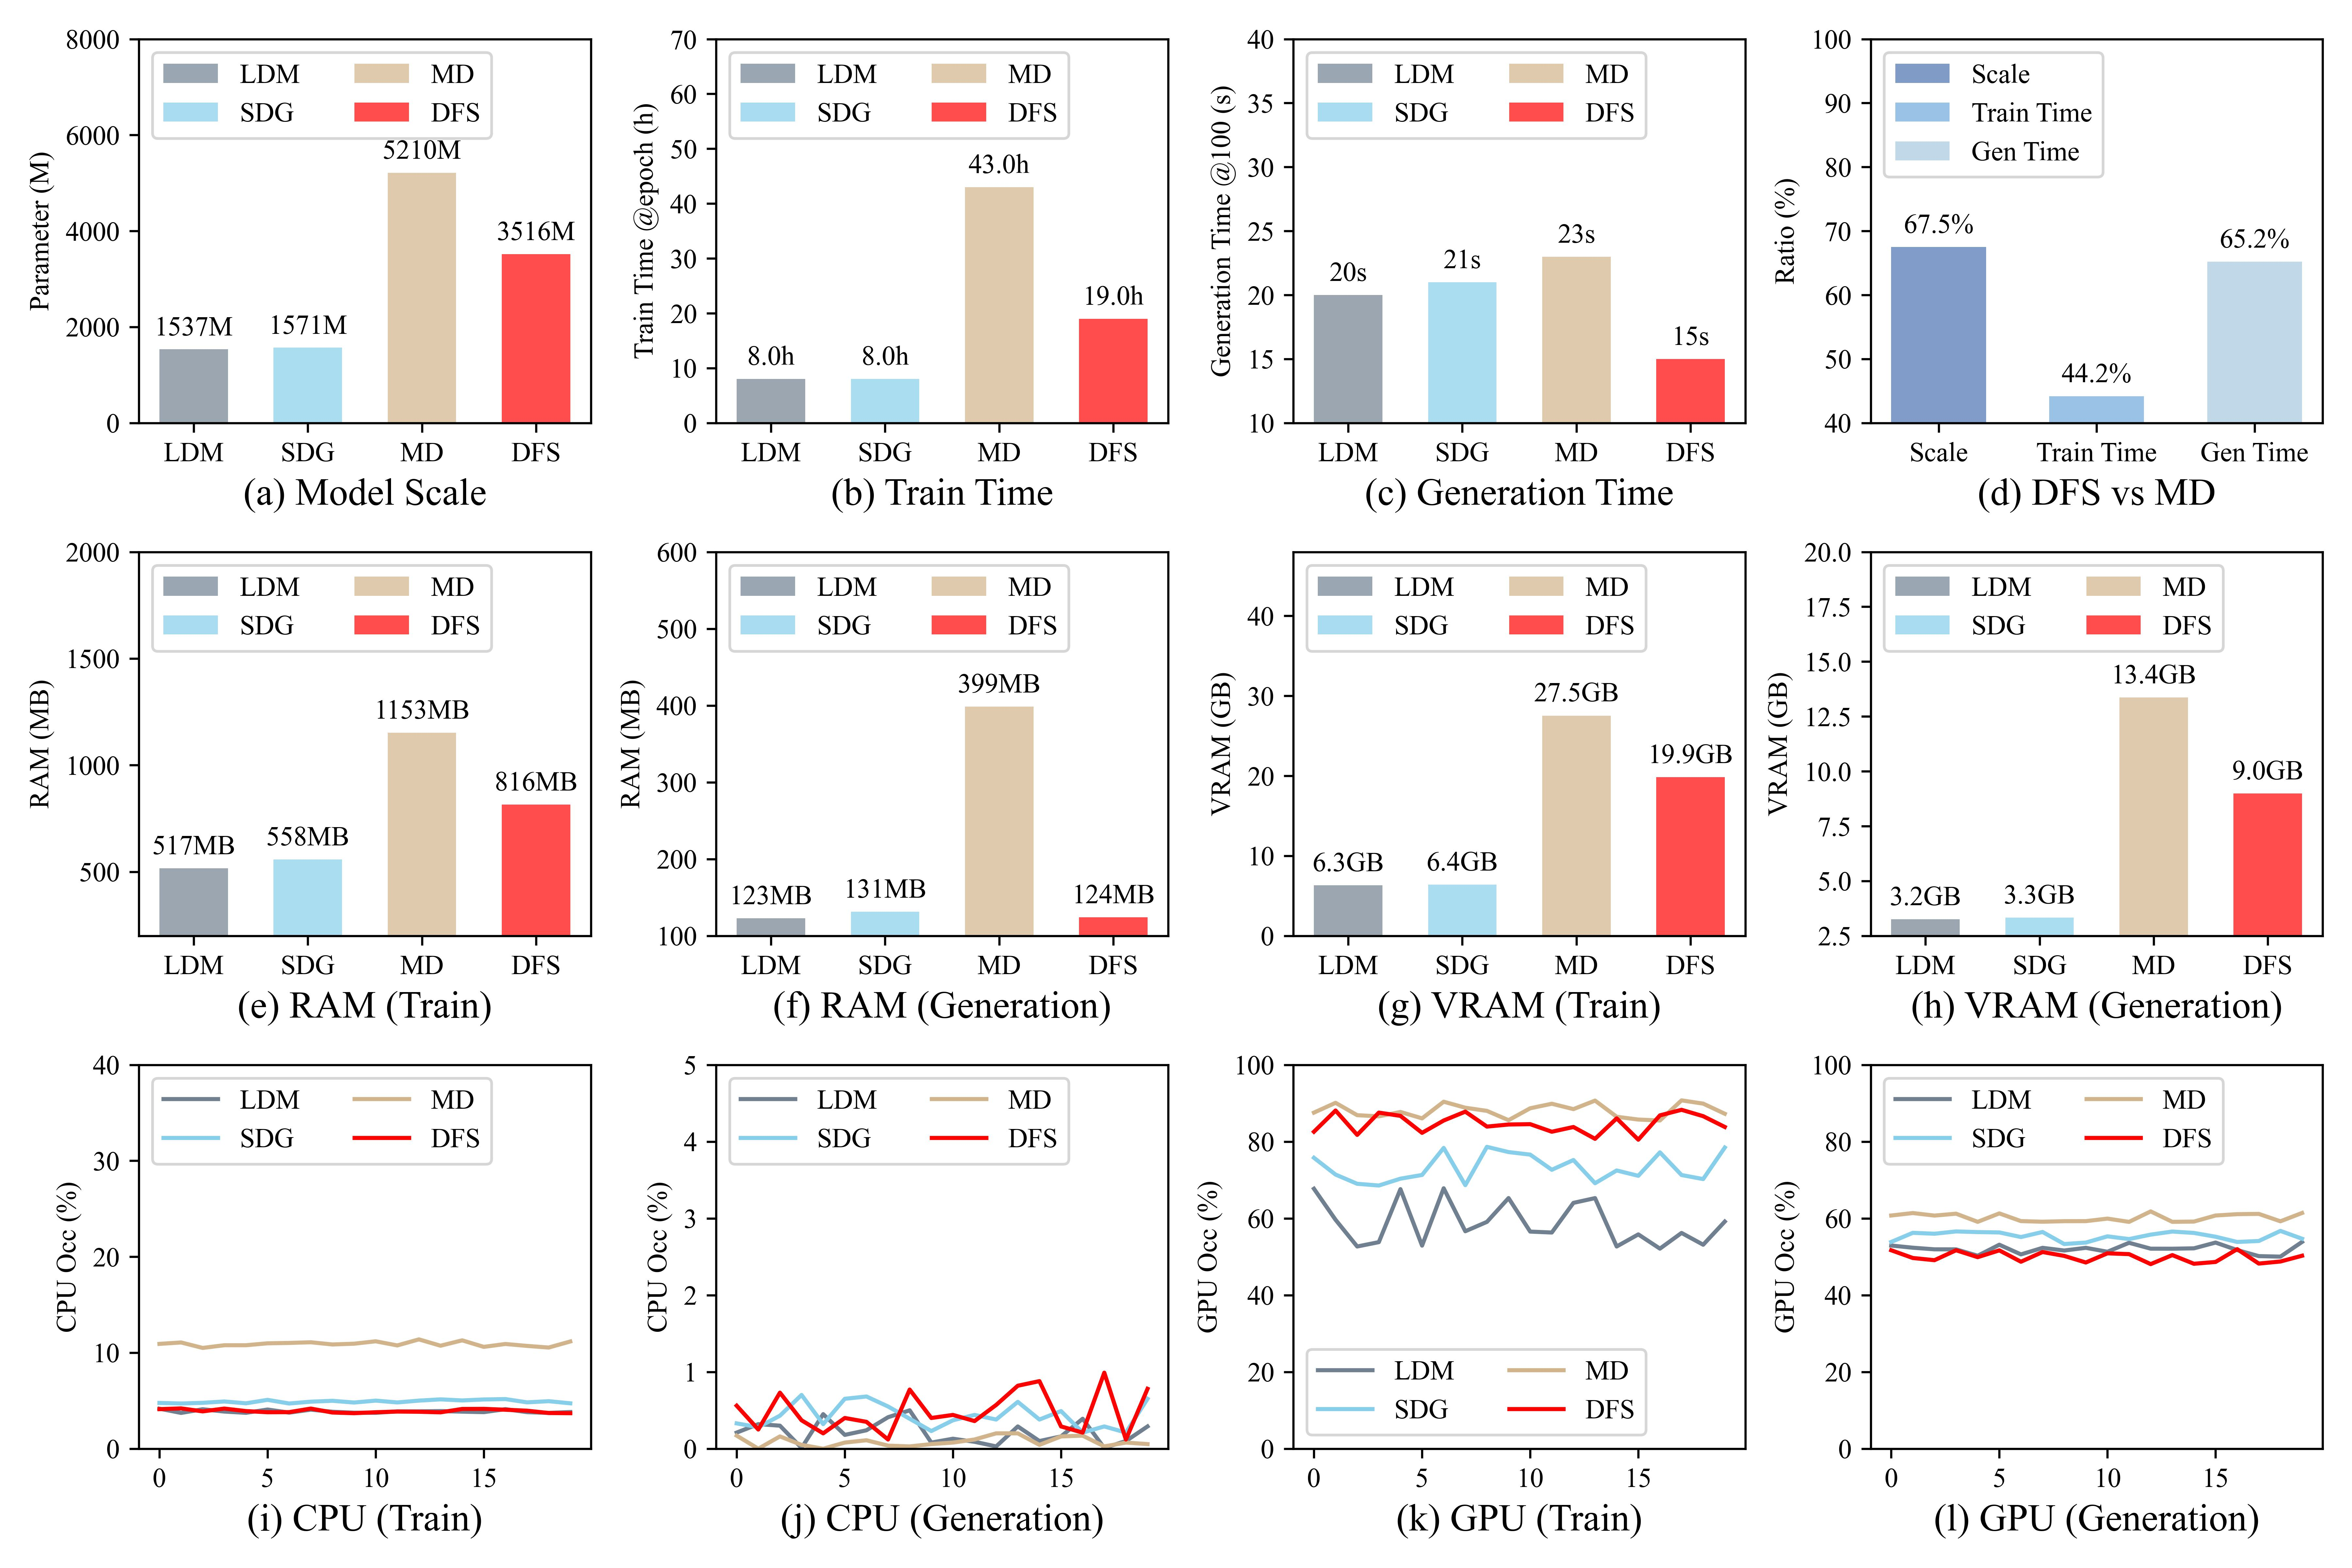

This chart was generated by the following Python code:
import matplotlib.pyplot as plt
import matplotlib.font_manager as fm
fm.fontManager.addfont('/usr/share/fonts/truetype/times.ttf')
import matplotlib.pyplot as plt
plt.rc('font',family='Times New Roman')
import pandas as pd
import numpy as np

Method=["LDM","SDG","MD","DFS"]
Color=["slategrey","skyblue","tan","red"]

Scale=[1537,1571,5210,3516] # M
Train_Time_Epoch=[8,8,43,19] #h
Gen_Time_100=[20,21,23,15] #s

bar_width = 0.6
font_size = 14

data=pd.read_csv('doc/train.csv').values

CPU=data[:4]
RAM=data[4:8].mean(axis=1)
GPU=data[8:12]
VRAM=data[12:].mean(axis=1)

data=pd.read_csv('doc/test.csv').values

CPU2=data[:4]
RAM2=data[4:8].mean(axis=1)
GPU2=data[8:12]
VRAM2=data[12:].mean(axis=1)

fig, axe = plt.subplots(nrows=3, ncols=4, figsize=(12, 8),dpi=600)
# plt.rcParams.update({'font.size': 18})

# 第一行
plt.subplot(3, 4, 1)
bar_labels =[f'{v:.0f}M' for v in (Scale)]
bars = plt.bar(Method, Scale, width=bar_width, color=Color, alpha=0.7, label=Method)
plt.bar_label(bars, labels=bar_labels, padding=3)
plt.ylabel('Parameter (M)')
plt.ylim(0, 8000)
plt.xlabel('(a) Model Scale',fontsize=font_size)
plt.legend(ncols=2, loc='upper left')
# plt.grid()

plt.subplot(3, 4, 2)
bar_labels =[f'{v:.1f}h' for v in (Train_Time_Epoch)]
bars = plt.bar(Method, Train_Time_Epoch,color=Color, width=bar_width, alpha=0.7, label=Method)
plt.bar_label(bars, labels=bar_labels, padding=3)
plt.ylim(0, 70)
plt.ylabel('Train Time @epoch (h)')
plt.xlabel('(b) Train Time',fontsize=font_size)
plt.legend(ncols=2, loc='upper left')
# plt.grid()

plt.subplot(3, 4, 3)
bar_labels =[f'{v:.0f}s' for v in (Gen_Time_100)]
bars = plt.bar(Method, np.array(Gen_Time_100),color=Color, width=bar_width, alpha=0.7, label=Method)
plt.bar_label(bars, labels=bar_labels, padding=3)
plt.ylim(10,40)
plt.ylabel('Generation Time @100 (s)')
plt.xlabel('(c) Generation Time',fontsize=font_size)
plt.legend(ncols=2, loc='upper left')

plt.subplot(3, 4, 4)
data_scale= Scale[3]/Scale[2]*100
data_train_time_epoch = Train_Time_Epoch[3] / Train_Time_Epoch[2] * 100
data_Gen_Time_100 = Gen_Time_100[3] / Gen_Time_100[2] * 100
data = [data_scale, data_train_time_epoch, data_Gen_Time_100]
# delta_scale= (Scale[3]-Scale[2])/Scale[2]*100
# delta_train_time_epoch = (Train_Time_Epoch[3] - Train_Time_Epoch[2]) / Train_Time_Epoch[2] * 100
# delta_Gen_Time_100 = (Gen_Time_100[3] - Gen_Time_100[2]) / Gen_Time_100[2] * 100
# delta_data = [delta_scale, delta_train_time_epoch, delta_Gen_Time_100]
bar_labels =[f'{v:.1f}%' for v in data]
delta_method = ['Scale', 'Train Time', 'Gen Time']
bars = plt.bar(delta_method, np.array(data), width=bar_width, alpha=0.7, label=delta_method,color=['#4C72B0','#6FA8DC','#A6C8E0'])
plt.bar_label(bars, labels=bar_labels, padding=3)
plt.ylim(40,100)
plt.ylabel('Ratio (%)')
plt.xlabel('(d) DFS vs MD',fontsize=font_size)
plt.legend(ncols=1, loc='upper left')







#第二行

plt.subplot(3, 4, 5)
bars = plt.bar(Method, np.array(RAM),color=Color, width=bar_width,alpha=0.7, label=Method)
plt.bar_label(bars, labels=[f'{v:.0f}MB' for v in RAM], padding=3)
plt.ylim(200,2000)
plt.ylabel('RAM (MB)')
plt.xlabel('(e) RAM (Train)',fontsize=font_size)
plt.legend(ncols=2, loc='upper left')

plt.subplot(3, 4, 6)
bar_labels =[f'{v:.0f}MB' for v in (RAM2)]
bars = plt.bar(Method, np.array(RAM2),color=Color,width=bar_width, alpha=0.7, label=Method)
plt.bar_label(bars, labels=bar_labels, padding=3)
plt.ylim(100,600)
plt.ylabel('RAM (MB)')
plt.xlabel('(f) RAM (Generation)',fontsize=font_size)
plt.legend(ncols=2, loc='upper left')

plt.subplot(3, 4, 7)
bar_labels =[f'{v:.1f}GB' for v in (VRAM)]
bars = plt.bar(Method, np.array(VRAM), color=Color, width=bar_width, alpha=0.7, label=Method)
plt.bar_label(bars, labels=bar_labels, padding=3)
plt.ylim(0,48)
plt.ylabel('VRAM (GB)')
plt.xlabel('(g) VRAM (Train)',fontsize=font_size)
plt.legend(ncols=2, loc='upper left')



plt.subplot(3, 4, 8)
bar_labels =[f'{v:.1f}GB' for v in (VRAM2)]
bars =plt.bar(Method, np.array(VRAM2),color=Color, width=bar_width, alpha=0.7, label=Method)
plt.bar_label(bars, labels=bar_labels, padding=3)
plt.ylim(2.5,20)
plt.ylabel('VRAM (GB)')
plt.xlabel('(h) VRAM (Generation)',fontsize=font_size)
plt.legend(ncols=2, loc='upper left')


# 第三行
plt.subplot(3, 4, 9)
plt.plot(CPU[0], label=Method[0], color=Color[0])
plt.plot(CPU[1], label=Method[1], color=Color[1])
plt.plot(CPU[2], label=Method[2], color=Color[2])
plt.plot(CPU[3], label=Method[3], color=Color[3])
plt.xlabel('Epoch')
plt.ylabel('CPU Occ (%)')
plt.ylim(0,40)
plt.xlabel('(i) CPU (Train)',fontsize=font_size)
plt.legend(ncols=2, loc='upper left')
# plt.grid()


plt.subplot(3, 4, 10)
plt.plot(CPU2[0], label=Method[0], color=Color[0])
plt.plot(CPU2[1], label=Method[1], color=Color[1])
plt.plot(CPU2[2], label=Method[2], color=Color[2])
plt.plot(CPU2[3], label=Method[3], color=Color[3])
plt.xlabel('Times')
plt.ylabel('CPU Occ (%)')
plt.ylim(0,5)
plt.xlabel('(j) CPU (Generation)',fontsize=font_size)
plt.legend(ncols=2, loc='upper left')

plt.subplot(3, 4, 11)
plt.plot(GPU[0], label=Method[0], color=Color[0])
plt.plot(GPU[1], label=Method[1], color=Color[1])
plt.plot(GPU[2], label=Method[2], color=Color[2])
plt.plot(GPU[3], label=Method[3], color=Color[3])
plt.xlabel('Epoch')
plt.ylabel('GPU Occ (%)')
plt.ylim(0,100)
plt.xlabel('(k) GPU (Train)',fontsize=font_size)
plt.legend(ncols=2, loc='lower left')



plt.subplot(3, 4, 12)
plt.plot(GPU2[0], label=Method[0], color=Color[0])
plt.plot(GPU2[1], label=Method[1], color=Color[1])
plt.plot(GPU2[2], label=Method[2], color=Color[2])
plt.plot(GPU2[3], label=Method[3], color=Color[3])
plt.xlabel('Times')
plt.ylabel('GPU Occ (%)')
plt.ylim(0,100)
plt.xlabel('(l) GPU (Generation)',fontsize=font_size)
plt.legend(ncols=2, loc='upper left')


plt.tight_layout()
plt.savefig("doc/fig.compute.svg", format = "svg", transparent=True, dpi=600)
plt.savefig("doc/fig.compute.jpg", format = "jpg", transparent=True, dpi=600)
plt.show()
